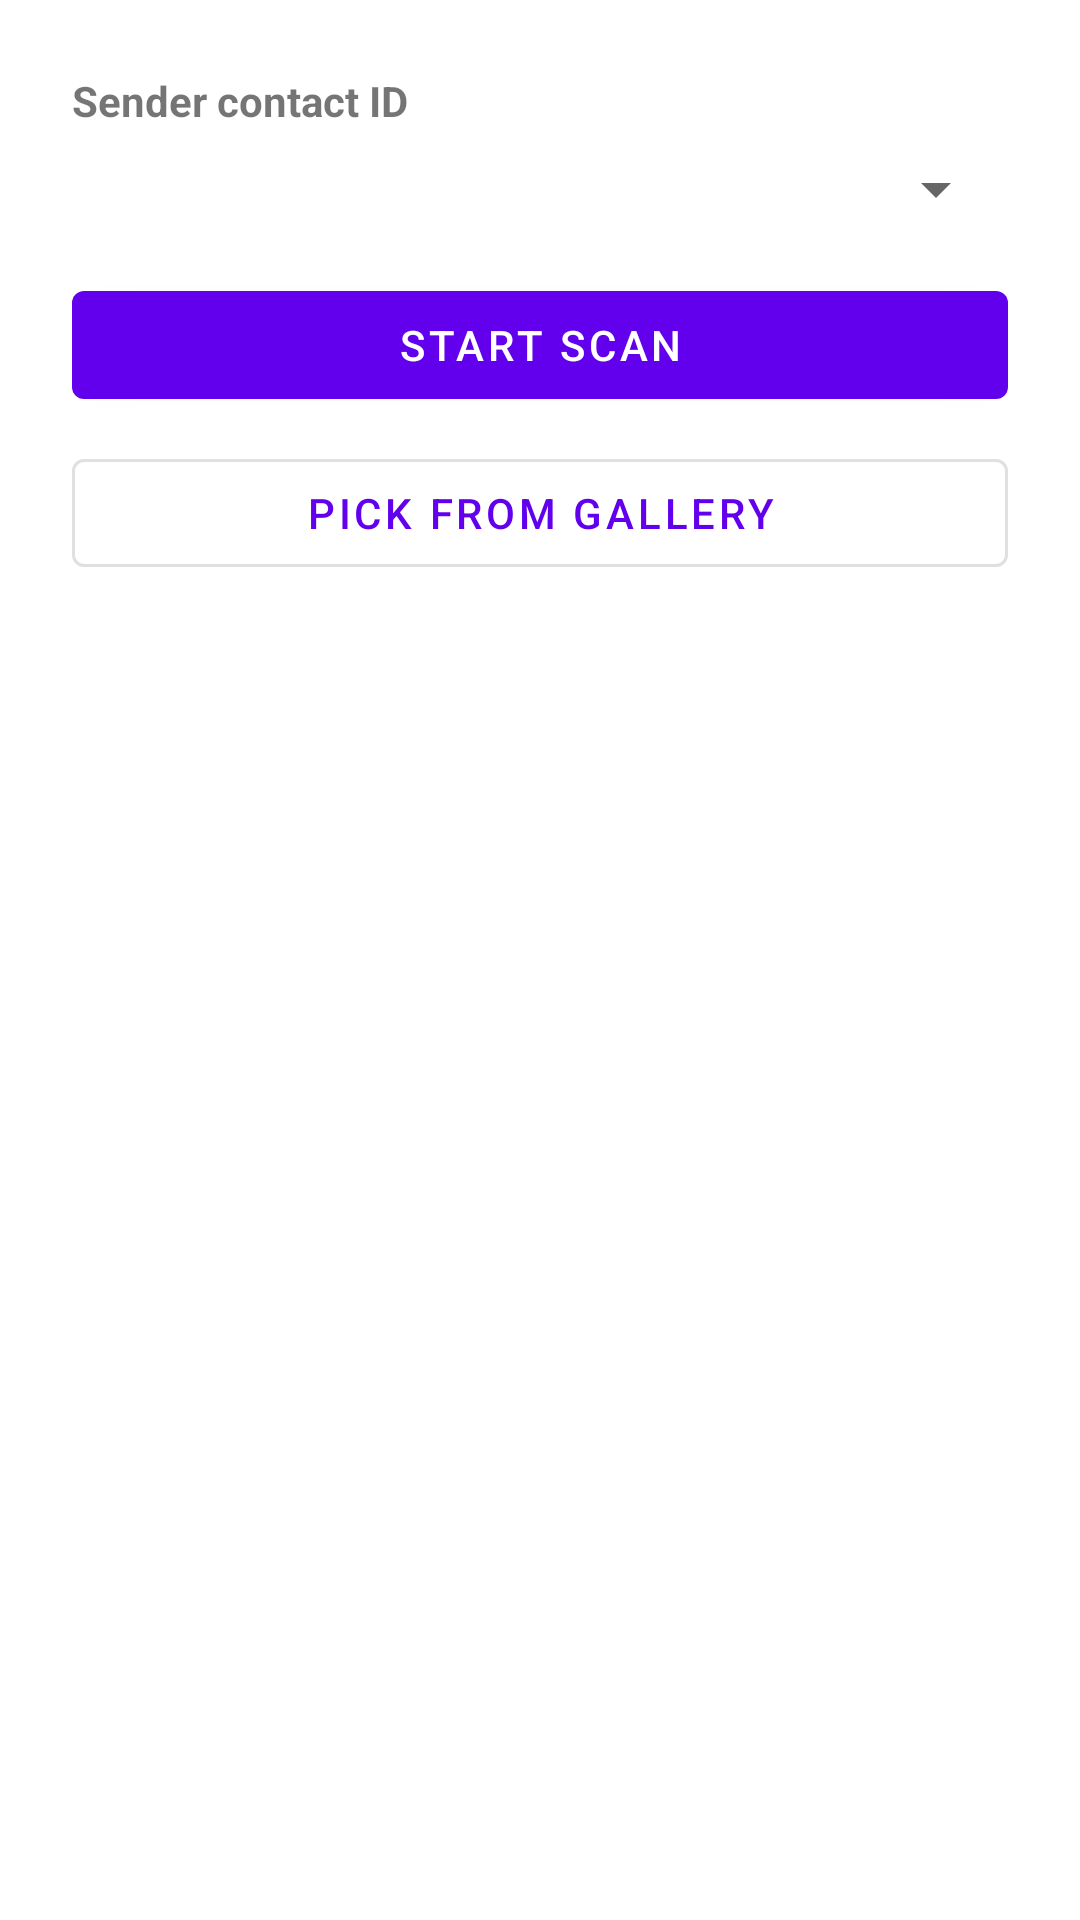

Reconstruct the res/layout file that produces this screen, plus the resources it refers to.
<!-- AndroidManifest.xml: application theme Theme.Beluga -->
<!-- res/layout/fragment_receive.xml -->
<?xml version="1.0" encoding="utf-8"?>
<LinearLayout
    xmlns:android="http://schemas.android.com/apk/res/android"
    android:layout_width="match_parent"
    android:layout_height="match_parent"
    android:orientation="vertical"
    android:padding="24dp">

    <TextView
        android:layout_width="wrap_content"
        android:layout_height="wrap_content"
        android:text="@string/receive_contact_hint"
        android:textStyle="bold"
        android:layout_marginBottom="8dp"/>

    <Spinner
        android:id="@+id/spinner_contact"
        android:layout_width="match_parent"
        android:layout_height="wrap_content"
        android:layout_marginBottom="16dp"/>

    <com.google.android.material.button.MaterialButton
        android:id="@+id/btn_start_scan"
        android:layout_width="match_parent"
        android:layout_height="wrap_content"
        android:text="@string/receive_scan_button"/>

    <com.google.android.material.button.MaterialButton
        android:id="@+id/btn_pick_image"
        style="@style/Widget.MaterialComponents.Button.OutlinedButton"
        android:layout_width="match_parent"
        android:layout_height="wrap_content"
        android:layout_marginTop="8dp"
        android:text="@string/pick_from_gallery"/>

    <TextView
        android:id="@+id/tv_status"
        android:layout_width="wrap_content"
        android:layout_height="wrap_content"
        android:layout_marginTop="8dp"
        android:textSize="14sp"/>

    <androidx.camera.view.PreviewView
        android:id="@+id/preview_view"
        android:layout_width="match_parent"
        android:layout_height="0dp"
        android:layout_weight="1"
        android:layout_marginTop="16dp"
        android:visibility="gone"/>

</LinearLayout>
<!-- resources referenced by this layout -->
<resources>
  <string name="pick_from_gallery">Pick from Gallery</string>
  <string name="receive_contact_hint">Sender contact ID</string>
  <string name="receive_scan_button">Start Scan</string>
  <style name="Theme.Beluga" parent="Theme.MaterialComponents.DayNight.NoActionBar">
          <item name="colorPrimary">@color/purple_500</item>
          <item name="colorPrimaryVariant">@color/purple_700</item>
          <item name="colorOnPrimary">@color/white</item>
          <item name="colorSecondary">@color/teal_200</item>
          <item name="colorSecondaryVariant">@color/teal_700</item>
          <item name="colorOnSecondary">@color/black</item>
          <item name="android:statusBarColor">@color/purple_700</item>
      </style>
  <color name="purple_500">#FF6200EE</color>
  <color name="purple_700">#FF3700B3</color>
  <color name="white">#FFFFFFFF</color>
  <color name="teal_200">#FF03DAC5</color>
  <color name="teal_700">#FF018786</color>
  <color name="black">#FF000000</color>
</resources>
